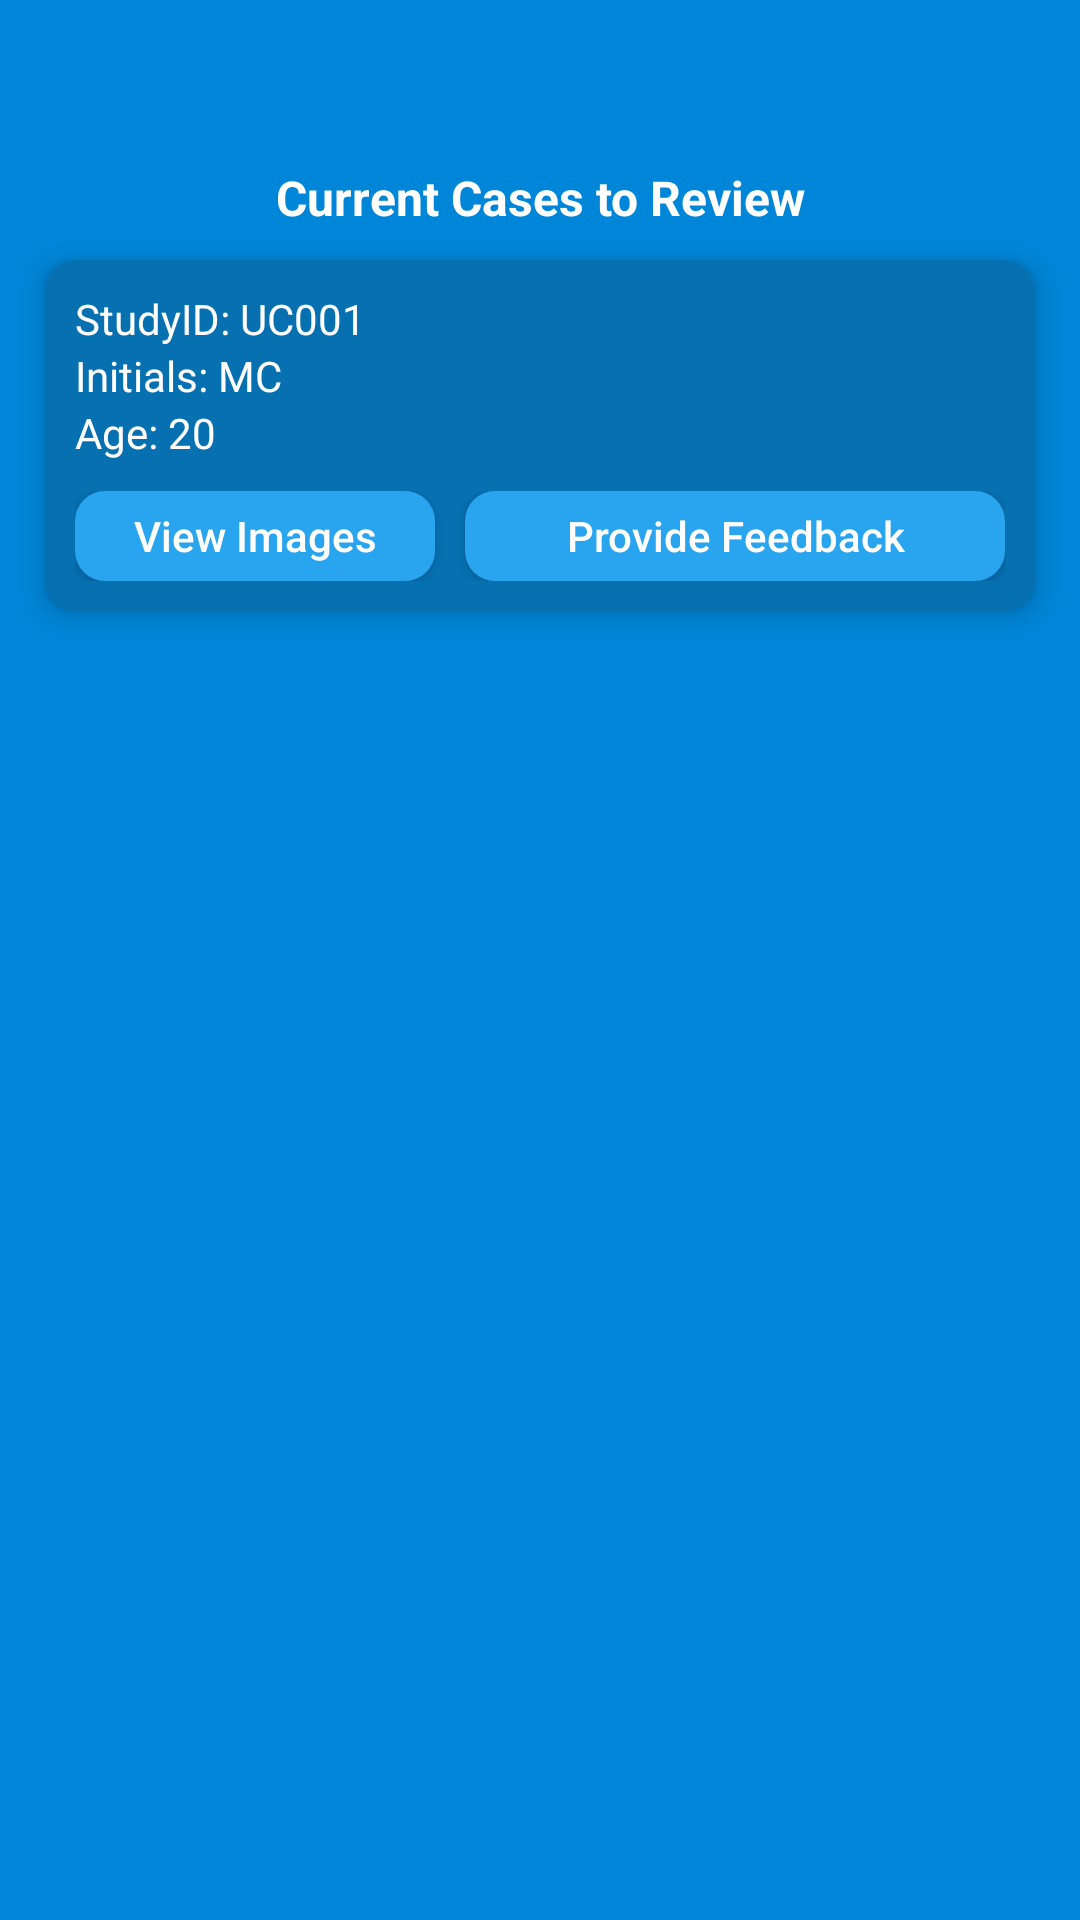

Write the Android layout XML for this screen, with the resource values it uses.
<!-- AndroidManifest.xml: application theme AppTheme -->
<!-- res/layout/activity_gynecologist.xml -->
<?xml version="1.0" encoding="utf-8"?>
<RelativeLayout xmlns:android="http://schemas.android.com/apk/res/android"
    xmlns:app="http://schemas.android.com/apk/res-auto"
    xmlns:tools="http://schemas.android.com/tools"
    android:layout_width="match_parent"
    android:layout_height="match_parent"
    android:background="@color/colorPrimary"
    tools:context=".activities.GynecologistActivity">

    <include layout="@layout/toolbar"
        android:id="@+id/toolbar"/>

    <ScrollView
        android:layout_width="match_parent"
        android:layout_height="match_parent"
        android:layout_below="@id/toolbar"
        android:fadeScrollbars="true"
        android:scrollbars="none">

        <LinearLayout
            android:layout_width="match_parent"
            android:layout_height="wrap_content"
            android:orientation="vertical"
            android:layout_margin="5dp">

            <TextView
                android:layout_width="match_parent"
                android:layout_height="wrap_content"
                android:text="Current Cases to Review"
                android:textColor="@color/colorBackground"
                android:textSize="16sp"
                android:textStyle="bold"
                android:layout_marginBottom="10dp"
                android:gravity="center_horizontal"/>

            <androidx.cardview.widget.CardView
                android:layout_width="match_parent"
                android:layout_height="wrap_content"
                app:contentPadding="10dp"
                app:cardElevation="5dp"
                android:layout_marginLeft="10dp"
                android:layout_marginRight="10dp"
                android:layout_marginBottom="10dp"
                app:cardBackgroundColor="#0670B1"
                app:cardCornerRadius="10dp">

                <LinearLayout
                    android:layout_width="match_parent"
                    android:layout_height="wrap_content"
                    android:orientation="vertical">

                    <TextView
                        android:layout_width="match_parent"
                        android:layout_height="wrap_content"
                        android:text="StudyID: UC001"
                        android:textColor="@color/colorBackground"/>

                    <TextView
                        android:layout_width="match_parent"
                        android:layout_height="wrap_content"
                        android:text="Initials: MC"
                        android:textColor="@color/colorBackground"/>

                    <TextView
                        android:layout_width="match_parent"
                        android:layout_height="wrap_content"
                        android:text="Age: 20"
                        android:textColor="@color/colorBackground"/>

                    <LinearLayout
                        android:layout_marginTop="10dp"
                        android:layout_width="match_parent"
                        android:layout_height="wrap_content"
                        android:weightSum="10"
                        android:orientation="horizontal">

                        <Button
                            android:layout_width="0dp"
                            android:layout_height="30dp"
                            android:layout_weight="4"
                            android:text="View Images"
                            android:textAllCaps="false"
                            android:layout_marginRight="5dp"
                            android:layout_gravity="center_horizontal"
                            android:textColor="@color/colorBackground"
                            android:background="@drawable/primary_btn"/>

                        <Button
                            android:layout_width="0dp"
                            android:layout_height="30dp"
                            android:layout_weight="6"
                            android:layout_marginLeft="5dp"
                            android:text="Provide Feedback"
                            android:textAllCaps="false"
                            android:layout_gravity="center_horizontal"
                            android:textColor="@color/colorBackground"
                            android:background="@drawable/primary_btn"/>

                    </LinearLayout>



                </LinearLayout>

            </androidx.cardview.widget.CardView>


        </LinearLayout>

    </ScrollView>

</RelativeLayout>
<!-- res/layout/toolbar.xml (included above) -->
<?xml version="1.0" encoding="utf-8"?>
<androidx.appcompat.widget.Toolbar
    xmlns:android="http://schemas.android.com/apk/res/android"
    xmlns:app="http://schemas.android.com/apk/res-auto"
    android:layout_width="match_parent"
    android:layout_height="50dp"
    android:background="@color/colorPrimary"
    android:gravity="center_vertical"
    app:layout_collapseMode="pin"
    app:titleTextColor="@color/colorBackground"
    app:layout_scrollFlags="scroll|enterAlways"
    app:theme="@style/MyToolbarTheme">

</androidx.appcompat.widget.Toolbar>
<!-- resources referenced by this layout -->
<resources>
  <color name="colorBackground">#FFFFFF</color>
  <color name="colorPrimary">#0086D8</color>
  <!-- drawable primary_btn (drawable) -->
  <?xml version="1.0" encoding="utf-8"?>
  <selector xmlns:android="http://schemas.android.com/apk/res/android">
      <item android:state_enabled="false">
          <shape>
              <solid android:color="@color/colorLine" />
              <corners android:radius="10dp" />
          </shape>
      </item>
      <item>
          <shape>
              <solid android:color="#29A4EF" />
              <corners android:radius="10dp" />
          </shape>
      </item>
  </selector>
  <style name="MyToolbarTheme" parent="@style/ThemeOverlay.AppCompat.Dark">
          <item name="colorControlNormal">@color/colorBackground</item>
          <item name="titleTextColor">@color/colorBackground</item>
      </style>
  <style name="AppTheme" parent="Theme.AppCompat.Light.NoActionBar">
          
          <item name="colorPrimary">@color/colorMainBlue</item>
          <item name="colorPrimaryDark">@color/colorMainBlue</item>
          <item name="colorAccent">@color/colorAccent</item>
          <item name="android:itemBackground">@color/colorBackground</item>
          <item name="android:itemTextAppearance">@style/CustomTextMenu</item>
      </style>
  <color name="colorLine">#c6c6c6</color>
  <color name="colorMainBlue">#0086D8</color>
  <color name="colorAccent">#0086D8</color>
  <style name="CustomTextMenu" parent="@android:style/TextAppearance.Widget.IconMenu.Item">
          <item name="android:textColor">@color/colorPrimary</item>
      </style>
</resources>
